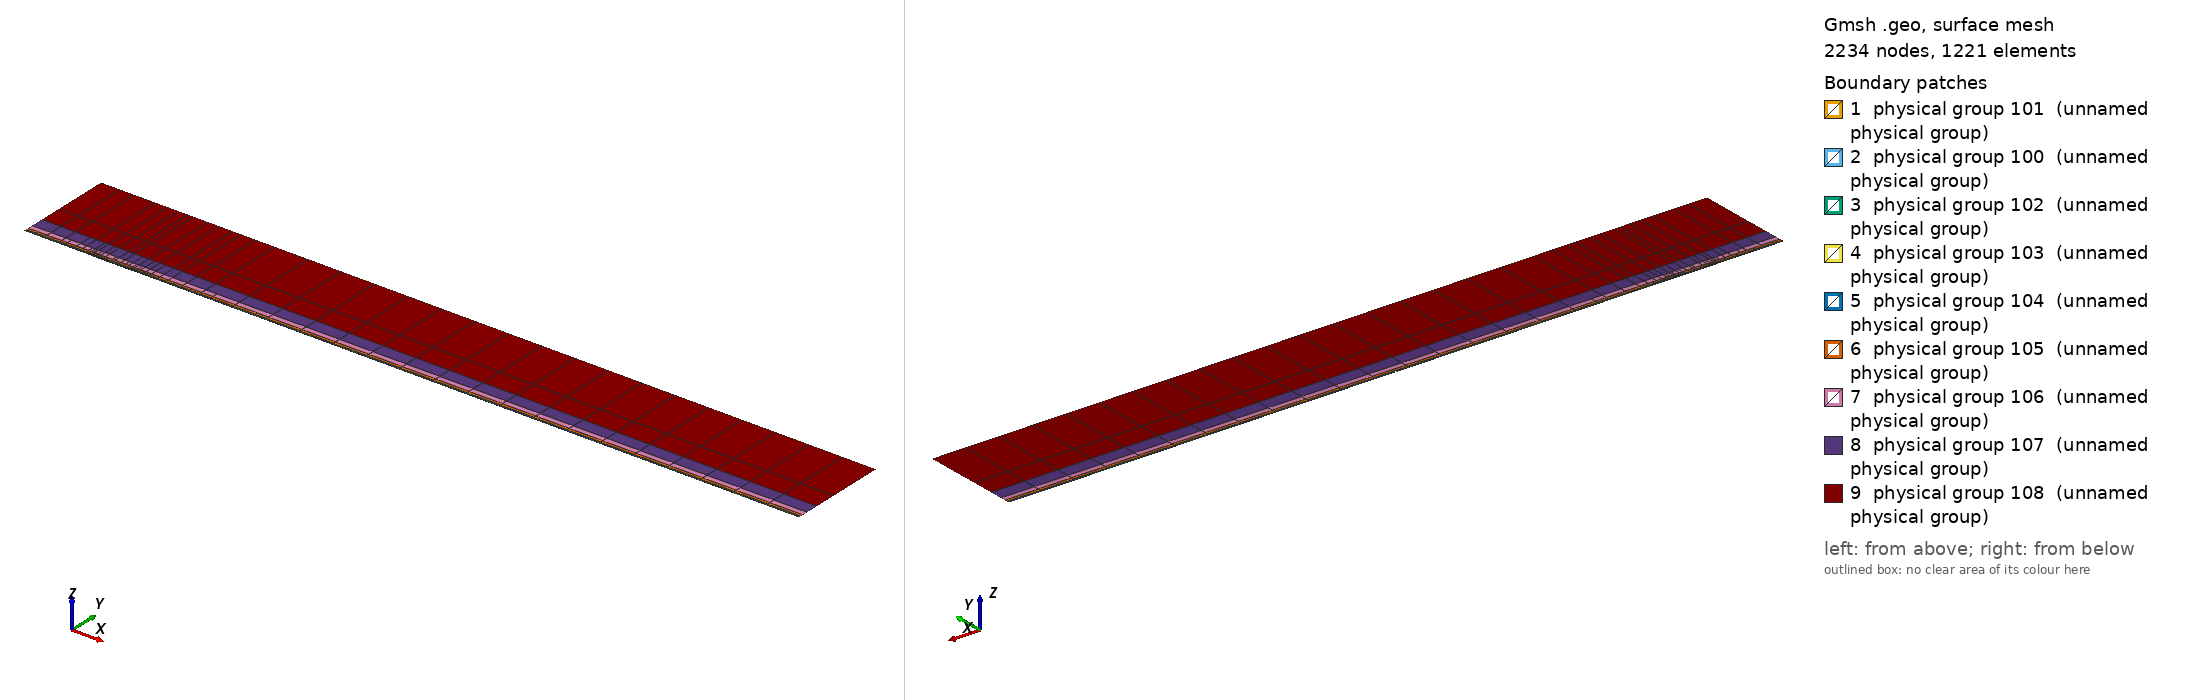

Gmsh geometry script, surface-meshed: 2234 nodes, 1221 surface elements. Boundary patches (legend numbers): 1 physical group 101 (unnamed physical group), 2 physical group 100 (unnamed physical group), 3 physical group 102 (unnamed physical group), 4 physical group 103 (unnamed physical group), 5 physical group 104 (unnamed physical group), 6 physical group 105 (unnamed physical group), 7 physical group 106 (unnamed physical group), 8 physical group 107 (unnamed physical group), 9 physical group 108 (unnamed physical group). Left view from above one corner, right view from below the opposite corner. Legend entries are the model's physical surfaces. The drawing asked Gmsh for element sizes between 1% and 20% of the model's largest extent; the script's own settings can give other sizes.

=== mesh.geo (drawn) ===
// Keep coincident points/curves of the non-conforming interfaces as distinct entities
Geometry.AutoCoherence = 0;

// Macro parameters
deltaStar = 1;
D = 0.5 * deltaStar; // depth of the gap
W = 60 * deltaStar; // width of the gap
BL = 0.25 * deltaStar; // height of the first layer of quad elements (conforming with the gap)
x0 = 100 * deltaStar; // x distance from inflow to gap
lengthOutflow = 1000 * deltaStar; // length after the gap
x3 = W + lengthOutflow; // last point of the domain
height = 150 * deltaStar; // height of the domain

// Micro parameters
dx = 0.15; // horizontal size of the elements at the leading edge of the gap (x = 0)
dx_te = dx; // horizontal size of the elements at the trailing edge of the gap (x = W, most resolution-demanding point in the domain)
dy = 1.25 * dx;

// Horizontal sizes. The first layer of quads (layer L = 0) has size dx (dx_te) at the leading (trailing) edge of the gap, growing with
// ratio q_h[0] away from them up to h_max[0]. Layer L and L + 1 (L = k + 1 is the strip k) are separated by a non-conforming interface
// (except inside the gap, where the first layer is conforming with it).
// NESTED interfaces: the nodes of strip k are a subset of the nodes of the layer below. Two neighbouring faces of the layer below are
// merged into one face (2:1) only if the merged face is not larger than the target size of strip k,
// h_target_k = Min(dx * coarsen_h^(k + 1) + (q_h[k + 1] - 1) * d, h_max[k + 1]) (d = distance to the closest edge of the gap);
// otherwise the face is kept (1:1). Hence every vertex of the upper side of an interface is also a vertex of the lower side, and no
// face of the lower side straddles a vertex of the upper side (a staggered, non-nested interface makes P4 unstable).
y_if[] = {BL, 0.75 * deltaStar, 1.75 * deltaStar, 3.75 * deltaStar, 8 * deltaStar, 16 * deltaStar, 35 * deltaStar}; // heights of the non-conforming interfaces (first one must be BL)
coarsen_h = 2; // horizontal coarsening factor of h_min across each interface
q_h[] = {1.1, 1.15, 1.15, 1.2, 1.25, 1.3, 1.35, 1.4}; // horizontal growth ratio away from the edges of the gap, for each layer
h_max[] = {8, 10, 20, 50, 100, 200, 300, 500}; // maximum horizontal size, for each layer
q_v[] = {1.3, 1.3, 1.3, 1.4, 1.6, 2.0, 2.5}; // vertical growth ratio of the elements in each strip
n_v_min[] = {1, 1, 1, 1, 1, 1, 1, 1};
k_fine_end = 4; // from strip k_fine_end on, the 2:1 merging in each interval starts at the end closest to the gap (otherwise the last
                // face before the leading edge is never merged and becomes a spike of very large aspect ratio in the upper strips)

// Every interface is split in x into segments of length ~seg_len (plus the breakpoints 0, W/2, W). Each segment is a separate
// Nektar++ interface: Nektar++ pairs every rank holding one side of an interface with every rank holding the other side,
// so short segments keep the interface communication local.
seg_len = 50;

// fit (check the file scripts/fit_gmsh.py for more details)
p_in_v_left = 1.0335663036230878 - 1.0234149444433507/(W - 0.8098798097181781)^0.5991729377115732; // densitiy concentration of elements inside the gap, vertically, near the left wall.
p_in_v_right = 1.008073572191136 - 1.1471875292840257/(W - 1.2941255994826328)^0.7890392764815325; // densitiy concentration of elements inside the gap, vertically, near the right wall.
p_in_h_bottom = 0.8; // densitiy concentration of elements inside the gap, horizontally.
p_in_h_top = 0.8; // densitiy concentration of elements inside the gap, horizontally.
p_out_h = 0.5; // densitiy concentration of elements of the first layer, vertically (towards the wall).

// Automated parameters
a_in_v_right = dx_te / (W / 2);
a_in_v_left = dx / (W / 2);
a_in_h_bottom = dy / (D / 2);
a_in_h_top = dx / (D / 2);
a_out_h = dx / BL;

// for the derivation of the formula, see file 20250123_gmshFormula.md in the docs folder
N_in_v_right = Ceil( Log (a_in_v_right / (1 - p_in_v_right + a_in_v_right * p_in_v_right)) / Log(p_in_v_right) );
N_in_v_left = Ceil( Log (a_in_v_left / (1 - p_in_v_left + a_in_v_left * p_in_v_left)) / Log(p_in_v_left) );
N_in_h_bottom = Ceil( Log (a_in_h_bottom / (1 - p_in_h_bottom + a_in_h_bottom * p_in_h_bottom)) / Log(p_in_h_bottom) );
N_in_h_top = Ceil( Log (a_in_h_top / (1 - p_in_h_top + a_in_h_top * p_in_h_top)) / Log(p_in_h_top) );
N_out_h = Ceil( Log (a_out_h / (1 - p_out_h + a_out_h * p_out_h)) / Log(p_out_h) ) + 1; // + 1 is to correct the fact that the distance is too small to properly approximate the dx length
N_out_h = Max(N_out_h, n_v_min[0] + 1);

// ---------------------------
// gap
// ---------------------------
Point(2) = {0,0,0};
Point(3) = {0,-D,0};
Point(4) = {W,-D,0};
Point(5) = {W,0,0};
Point(13) = {W/2,0,0};
Point(15) = {0,-D/2,0};
Point(16) = {W/2,-D,0};
Point(17) = {W,-D/2,0};
Line(2) = {2,15};
Line(3) = {3,16};
Line(4) = {4,17};
Line(14) = {2,13};
Line(15) = {15,3};
Line(16) = {16,4};
Line(17) = {17,5};
Line(18) = {13,5};
Curve Loop(2) = {2, 15, 3, 16, 4, 17, -18, -14};
Plane Surface(2) = {2};
Transfinite Surface {2} = {3, 4, 5, 2};
Transfinite Curve {18, 16} = N_in_v_right Using Progression p_in_v_right;
Transfinite Curve {-14, -3} = N_in_v_left Using Progression p_in_v_left;
Transfinite Curve {15, -4} = N_in_h_bottom Using Progression p_in_h_bottom;
Transfinite Curve {-2, 17} = N_in_h_top Using Progression p_in_h_top;
Recombine Surface {2};

// ---------------------------
// breakpoints of the segments of the interfaces (common to all the horizontal lines)
// ---------------------------
x_int[] = {-x0};
n_seg = Max(Round((x0) / seg_len), 1);
For m In {1:n_seg-1}
  x_int[] += {-x0 + m * x0 / n_seg};
EndFor
x_int[] += {0, W/2, W};
n_seg = Max(Round((x3 - W) / seg_len), 1);
For m In {1:n_seg-1}
  x_int[] += {W + m * (x3 - W) / n_seg};
EndFor
x_int[] += {x3};
nInt = #x_int[] - 1;

// Macro creating a horizontal chain of lines at height y_chain, from -x0 to x3, with points at all the breakpoints x_int[]
// and size h_min_k at the edges of the gap, growing with ratio q_k up to h_max_k.
// If gap_lines == 1, the intervals [0, W/2] and [W/2, W] use the lines gap_l and gap_r instead (conforming with the gap).
// Output: chain[] (lines), chain_cnt[] (number of lines in each interval), p_first, p_last (end points)
// Macro appending to Xc[] the n_ nodes (excluding the first one) of a transfinite line [xa_, xa_ + L_] with n_ elements and progression r_
Macro AddNodes
  For j In {1:n_}
    If (Fabs(r_ - 1) < 1e-12)
      Xc[] += {xa_ + L_ * j / n_};
    Else
      Xc[] += {xa_ + L_ * (r_^j - 1) / (r_^n_ - 1)};
    EndIf
  EndFor
Return

// Macro setting isb_ = 1 if xq_ is one of the breakpoints x_int[]
Macro IsBreakpoint
  isb_ = 0;
  For ib_ In {0:#x_int[]-1}
    If (Fabs(xq_ - x_int[ib_]) < 1e-9)
      isb_ = 1;
    EndIf
  EndFor
Return

// Macro creating the nested chain of strip k from the nodes X_lo[] of the layer below, interval by interval (between breakpoints):
// two neighbouring faces are merged (2:1) if the merged face is not larger than the target size of the strip; otherwise the face
// is kept (1:1). The faces are paired from the left end of each interval, except from strip k_fine_end on in the intervals whose
// fine end (closest edge of the gap) is on the right (x < 0 and W/2 < x < W), which are paired from the right. Output: X_up[]
Macro NestedNodes
  X_up[] = {X_lo[0]};
  j0_ = 0;
  For ii_ In {0:nInt-1}
    // nodes j0_..j1_ of X_lo[] in the interval [x_int[ii_], x_int[ii_ + 1]]
    found_ = 0;
    For jj_ In {j0_ + 1:#X_lo[]-1}
      If (found_ == 0 && Fabs(X_lo[jj_] - x_int[ii_ + 1]) < 1e-9)
        j1_ = jj_; found_ = 1;
      EndIf
    EndFor
    xmi_ = (x_int[ii_] + x_int[ii_ + 1]) / 2;
    rev_ = (k >= k_fine_end && (xmi_ < 0 || (xmi_ > W/2 && xmi_ < W)));
    seg_[] = {};
    If (rev_)
      For jj_ In {j1_:j0_:-1}
        seg_[] += {X_lo[jj_]};
      EndFor
    Else
      For jj_ In {j0_:j1_}
        seg_[] += {X_lo[jj_]};
      EndFor
    EndIf
    // greedy pairing along seg_[] (no breakpoint inside it)
    out_[] = {seg_[0]};
    skip = 0;
    For j In {0:#seg_[]-2}
      If (skip)
        skip = 0;
      Else
        merge = 0;
        If (j + 2 <= #seg_[] - 1)
          xm_ = (seg_[j] + seg_[j + 2]) / 2;
          d_ = (xm_ < W/2 ? Fabs(xm_) : Fabs(xm_ - W));
          hm_ = (xm_ > W/2 ? dx_te : dx) * coarsen_h^(k + 1);
          ht_ = Min(hm_ + (q_h[k + 1] - 1) * d_, h_max[k + 1]);
          If (Fabs(seg_[j + 2] - seg_[j]) <= ht_)
            merge = 1;
          EndIf
        EndIf
        If (merge)
          out_[] += {seg_[j + 2]}; skip = 1;
        Else
          out_[] += {seg_[j + 1]};
        EndIf
      EndIf
    EndFor
    // append the new nodes of the interval (without its first node, already in X_up[]) in increasing x
    If (rev_)
      For jj_ In {#out_[]-2:0:-1}
        X_up[] += {out_[jj_]};
      EndFor
    Else
      For jj_ In {1:#out_[]-1}
        X_up[] += {out_[jj_]};
      EndFor
    EndIf
    j0_ = j1_;
  EndFor
Return

// Macro creating a chain of straight lines (one element each) through the nodes X_up[] at height y_chain.
// Output: chain[] (lines), chain_cnt[] (number of lines in each interval between breakpoints), p_first, p_last
Macro ExplicitChain
  chain[] = {}; chain_cnt[] = {};
  pa = newp; Point(pa) = {X_up[0], y_chain, 0}; p_first = pa;
  cnt = 0;
  For j In {1:#X_up[]-1}
    pb = newp; Point(pb) = {X_up[j], y_chain, 0};
    l = newl; Line(l) = {pa, pb};
    Transfinite Curve {l} = 2;
    chain[] += {l}; cnt += 1;
    xq_ = X_up[j]; Call IsBreakpoint;
    If (isb_)
      chain_cnt[] += {cnt}; cnt = 0;
    EndIf
    pa = pb;
  EndFor
  p_last = pa;
Return

Macro HorizontalChain
  chain[] = {};
  chain_cnt[] = {};
  Xc[] = {x_int[0]}; // x of the nodes of the chain
  pa = newp; Point(pa) = {x_int[0], y_chain, 0};
  p_first = pa;
  For i In {0:nInt-1}
    xm = (x_int[i] + x_int[i + 1]) / 2;
    h_min_i = (xm > W/2 ? Min(h_min_k * dx_te / dx, h_max_k) : h_min_k); // size at the closest edge of the gap
    d_c = (h_max_k - h_min_i) / (q_k - 1); // distance to the gap edge where the size reaches h_max_k
    If (gap_lines && xm > 0 && xm < W)
      If (xm < W/2)
        chain[] += {gap_l}; pb = gap_pm;
        For j In {1:N_in_v_left-1}
          m = N_in_v_left - 1 - j;
          Xc[] += {W/2 - W/2 * (p_in_v_left^m - 1) / (p_in_v_left^(N_in_v_left - 1) - 1)};
        EndFor
      Else
        chain[] += {gap_r}; pb = gap_pr;
        For j In {1:N_in_v_right-1}
          Xc[] += {W/2 + W/2 * (p_in_v_right^j - 1) / (p_in_v_right^(N_in_v_right - 1) - 1)};
        EndFor
      EndIf
      chain_cnt[] += {1};
    Else
      If (gap_lines && x_int[i + 1] == 0)
        pb = gap_pl;
      Else
        pb = newp; Point(pb) = {x_int[i + 1], y_chain, 0};
      EndIf
      // distance of both ends to the closest edge of the gap (the breakpoints include 0, W/2 and W)
      If (xm < 0)
        da = -x_int[i]; db = -x_int[i + 1];
      ElseIf (xm < W/2)
        da = x_int[i]; db = x_int[i + 1];
      ElseIf (xm < W)
        da = W - x_int[i]; db = W - x_int[i + 1];
      Else
        da = x_int[i] - W; db = x_int[i + 1] - W;
      EndIf
      d1 = Min(da, db); d2 = Max(da, db);
      h1 = Min(h_min_i + (q_k - 1) * d1, h_max_k);
      If (d2 <= d_c + 0.5 * h_max_k || d1 >= d_c - 0.5 * h1)
        // a single line: geometric (fine end at the gap side) or uniform
        If (d1 >= d_c - 0.5 * h1)
          n = Max( Round((d2 - d1) / h_max_k), 1 ); prog = 1;
        Else
          h2 = Min(h_min_i + (q_k - 1) * d2, h_max_k);
          n = Max( Round(Log(h2 / h1) / Log(q_k) + (d2 - Min(d2, d_c)) / h_max_k), 1 ); prog = q_k;
        EndIf
        l = newl; Line(l) = {pa, pb};
        Transfinite Curve {l} = n + 1 Using Progression (da < db ? prog : 1/prog);
        xa_ = x_int[i]; L_ = x_int[i + 1] - x_int[i]; n_ = n; r_ = (da < db ? prog : 1/prog); Call AddNodes;
        chain[] += {l};
        chain_cnt[] += {1};
      Else
        // geometric part next to the gap side, uniform part away from it
        n_g = Max( Round(Log(h_max_k / h1) / Log(q_k)), 1 );
        n_u = Max( Round((d2 - d_c) / h_max_k), 1 );
        pm = newp;
        If (da < db)
          Point(pm) = {x_int[i] + (d_c - d1), y_chain, 0};
          lg = newl; Line(lg) = {pa, pm};
          lu = newl; Line(lu) = {pm, pb};
          Transfinite Curve {lg} = n_g + 1 Using Progression q_k;
          Transfinite Curve {lu} = n_u + 1 Using Progression 1;
          chain[] += {lg, lu};
          xa_ = x_int[i]; L_ = d_c - d1; n_ = n_g; r_ = q_k; Call AddNodes;
          xa_ = x_int[i] + (d_c - d1); L_ = x_int[i + 1] - xa_; n_ = n_u; r_ = 1; Call AddNodes;
        Else
          Point(pm) = {x_int[i + 1] - (d_c - d1), y_chain, 0};
          lu = newl; Line(lu) = {pa, pm};
          lg = newl; Line(lg) = {pm, pb};
          Transfinite Curve {lu} = n_u + 1 Using Progression 1;
          Transfinite Curve {lg} = n_g + 1 Using Progression 1/q_k;
          chain[] += {lu, lg};
          xa_ = x_int[i]; L_ = x_int[i + 1] - (d_c - d1) - xa_; n_ = n_u; r_ = 1; Call AddNodes;
          xa_ = x_int[i + 1] - (d_c - d1); L_ = d_c - d1; n_ = n_g; r_ = 1/q_k; Call AddNodes;
        EndIf
        chain_cnt[] += {2};
      EndIf
    EndIf
    pa = pb;
  EndFor
  p_last = pa;
Return

// ---------------------------
// first layer of quads (y in [0, BL]), conforming with the gap
// ---------------------------
Point(11) = {0,BL,0};
Point(14) = {W/2,BL,0};
Point(12) = {W,BL,0};
Line(12) = {11,14};
Line(19) = {14,12};
Transfinite Curve {19} = N_in_v_right Using Progression p_in_v_right;
Transfinite Curve {-12} = N_in_v_left Using Progression p_in_v_left;

h_min_k = dx; h_max_k = h_max[0]; q_k = q_h[0];
gap_lines = 1;
y_chain = 0; gap_l = 14; gap_r = 18; gap_pl = 2; gap_pm = 13; gap_pr = 5;
Call HorizontalChain;
wall0[] = {chain[]}; pw0 = p_first; pw1 = p_last;
y_chain = BL; gap_l = 12; gap_r = 19; gap_pl = 11; gap_pm = 14; gap_pr = 12;
Call HorizontalChain;
top0[] = {chain[]}; top0_cnt[] = {chain_cnt[]}; pt0 = p_first; pt1 = p_last;
X_lo[] = {Xc[]};
gap_lines = 0;

l_in0 = newl; Line(l_in0) = {pt0, pw0};
l_out0 = newl; Line(l_out0) = {pw1, pt1};
Transfinite Curve {l_in0} = N_out_h Using Progression p_out_h;
Transfinite Curve {-l_out0} = N_out_h Using Progression p_out_h;
cl = newcl; Curve Loop(cl) = {wall0[], l_out0, -top0[{#top0[]-1:0:-1}], l_in0};
s0 = news; Plane Surface(s0) = {cl};
Transfinite Surface {s0} = {pw0, pw1, pt1, pt0};
Recombine Surface {s0};
wall[] = {};
For i In {0:#wall0[]-1}
  If (wall0[i] != 14 && wall0[i] != 18)
    wall[] += {wall0[i]};
  EndIf
EndFor

// ---------------------------
// non-conforming quad strips
// ---------------------------
nStrips = #y_if[];
y_if[] += {height};
h_v = BL * (1 - p_out_h) / (1 - p_out_h^(N_out_h - 1)) * p_out_h^0; // largest element of the first layer (top)
inlet_strips[] = {};
outlet_strips[] = {};
lower_if[] = {top0[]};
lower_cnt[] = {top0_cnt[]};
For k In {0:nStrips-1}
  // nodes of the strip: nested in the nodes of the layer below (1:1 or 2:1)
  Call NestedNodes;
  // horizontal lines (new points also at the bottom, so that the interface is non-conforming, but nested)
  y_chain = y_if[k];
  Call ExplicitChain;
  bottom[] = {chain[]}; bottom_cnt[] = {chain_cnt[]}; pb0 = p_first; pb1 = p_last;
  y_chain = y_if[k + 1];
  Call ExplicitChain;
  top[] = {chain[]}; top_cnt[] = {chain_cnt[]}; pt0 = p_first; pt1 = p_last;
  X_lo[] = {X_up[]};

  // vertical lines, geometric growth q_v starting from the size of the last element below
  H = y_if[k + 1] - y_if[k];
  E_v = Max( Round( Log(1 + H * (q_v[k] - 1) / (q_v[k] * h_v)) / Log(q_v[k]) ), n_v_min[k + 1] );
  h_v = H * (q_v[k] - 1) / (q_v[k]^E_v - 1) * q_v[k]^(E_v - 1); // actual size of the last element of the strip
  ll = newl; Line(ll) = {pb0, pt0};
  lr = newl; Line(lr) = {pb1, pt1};
  Transfinite Curve {ll, lr} = E_v + 1 Using Progression q_v[k];
  inlet_strips[] += {ll};
  outlet_strips[] += {lr};

  // surface
  cl = newcl; Curve Loop(cl) = {bottom[], lr, -top[{#top[]-1:0:-1}], -ll};
  s = news; Plane Surface(s) = {cl};
  Transfinite Surface {s} = {pb0, pb1, pt1, pt0};
  Recombine Surface {s};
  Physical Surface(102 + k) = {s};

  // interface k, segment i: lower side 200 + 2*(k*nInt + i), upper side 201 + 2*(k*nInt + i)
  cl_lo = 0; cl_up = 0;
  For i In {0:nInt-1}
    Physical Curve(200 + 2*(k*nInt + i)) = {lower_if[{cl_lo:cl_lo + lower_cnt[i] - 1}]};
    Physical Curve(201 + 2*(k*nInt + i)) = {bottom[{cl_up:cl_up + bottom_cnt[i] - 1}]};
    cl_lo += lower_cnt[i];
    cl_up += bottom_cnt[i];
  EndFor
  lower_if[] = {top[]};
  lower_cnt[] = {top_cnt[]};
EndFor
top_strips[] = {lower_if[]};

Printf("nStrips = %g, nSegments = %g, nInterfaces = %g (nested)", nStrips, nInt, nStrips * nInt);


// defining boundary
Physical Curve(1) = {l_in0, inlet_strips[]}; // inlet
Physical Curve(2) = {l_out0, outlet_strips[]}; // outlet
Physical Curve(3) = {top_strips[]}; // top
Physical Curve(4) = {wall[], 2, 15, 3, 16, 4, 17}; // wall


Physical Surface(100) = {s0};
Physical Surface(101) = {2};
// Physical Surface(102), (103), ... are the non-conforming strips (defined in the loop above)
// Physical Curve(200), (201), ... are the two sides of the segments of the non-conforming interfaces (defined in the loop above)
